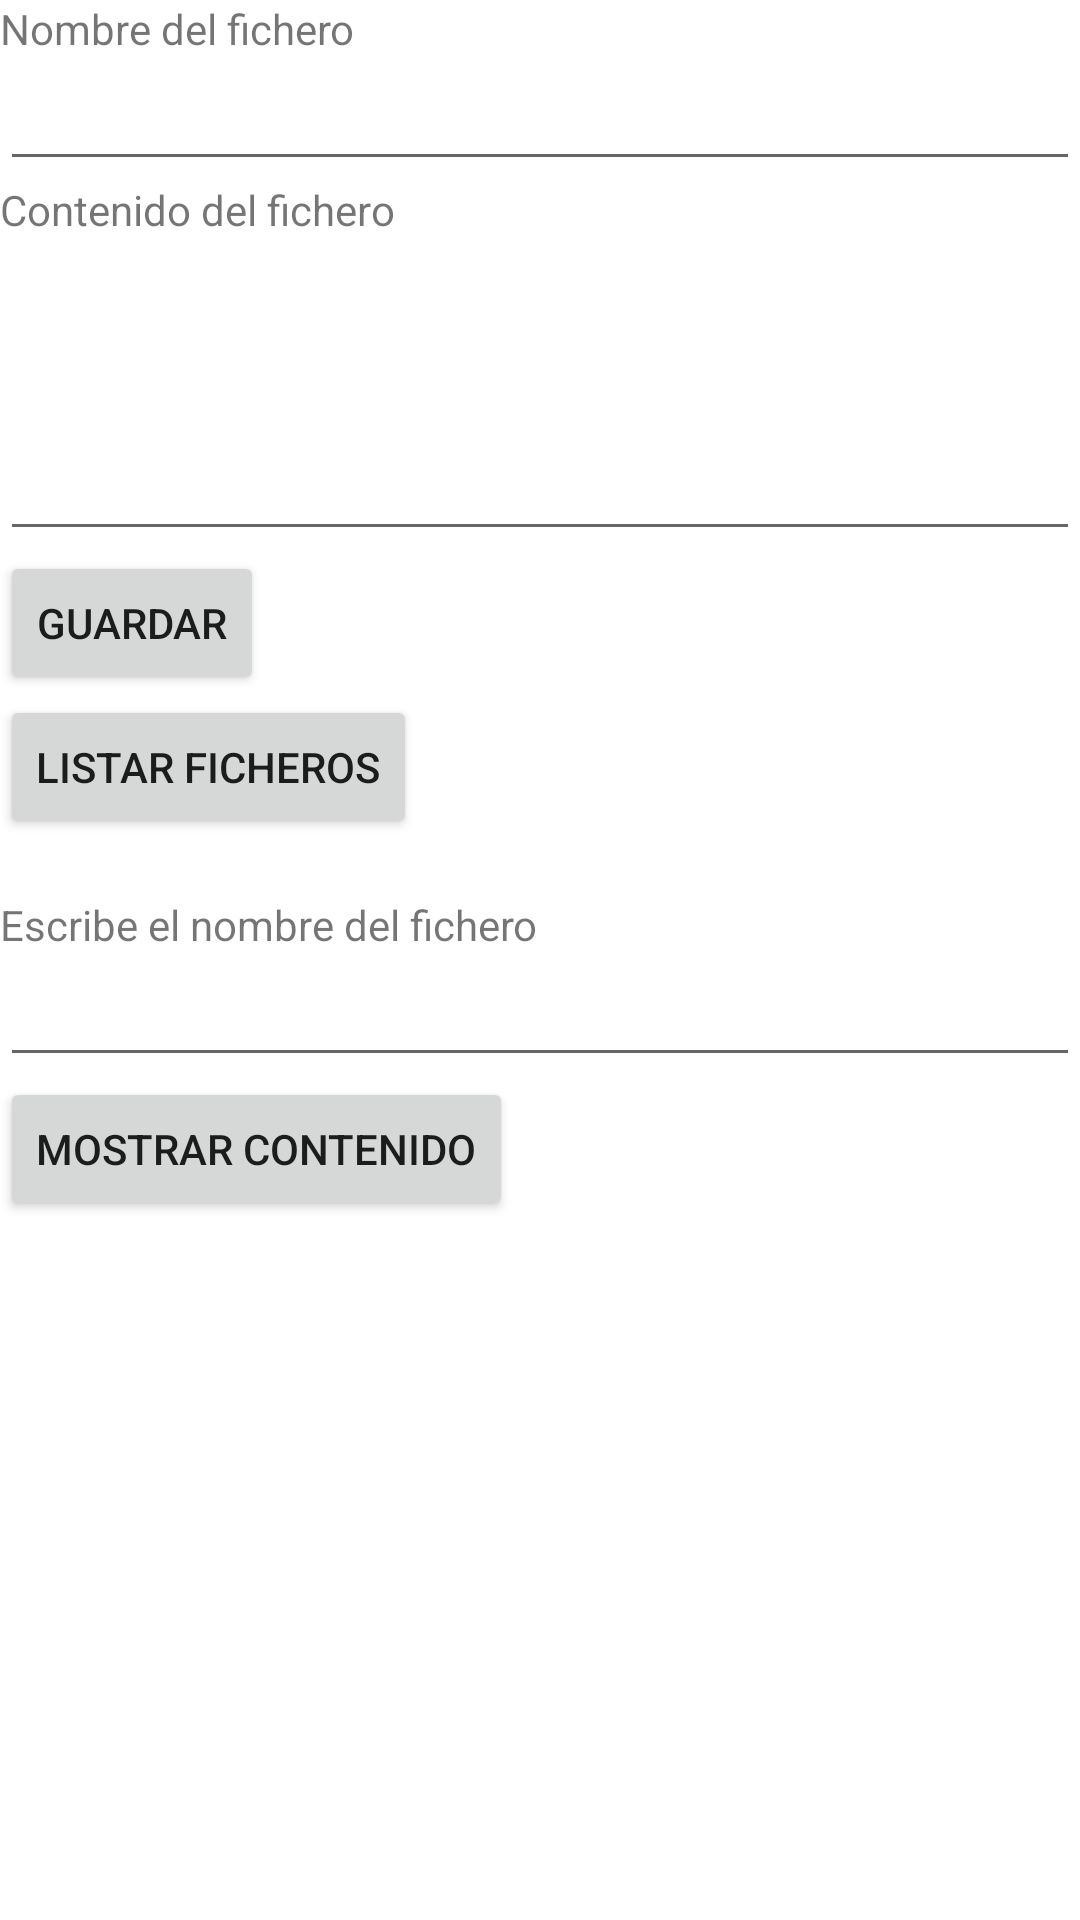

Reconstruct the res/layout file that produces this screen, plus the resources it refers to.
<!-- AndroidManifest.xml: application theme Theme.ADDPlayground -->
<!-- res/layout/activity_main.xml -->
<?xml version="1.0" encoding="utf-8"?>
<LinearLayout xmlns:android="http://schemas.android.com/apk/res/android"
    xmlns:app="http://schemas.android.com/apk/res-auto"
    xmlns:tools="http://schemas.android.com/tools"
    android:layout_width="match_parent"
    android:layout_height="match_parent"
    android:orientation="vertical"
    tools:context=".MainActivity">

    <TextView
        android:layout_width="match_parent"
        android:layout_height="wrap_content"
        android:text="@string/label_name_file" />

    <androidx.appcompat.widget.AppCompatEditText
        android:id="@+id/input_name_file"
        android:layout_width="match_parent"
        android:layout_height="wrap_content" />

    <TextView
        android:layout_width="match_parent"
        android:layout_height="wrap_content"
        android:text="@string/label_content_file" />

    <androidx.appcompat.widget.AppCompatEditText
        android:id="@+id/input_content_file"
        android:inputType="textMultiLine"
        android:lines="4"
        android:layout_width="match_parent"
        android:layout_height="wrap_content" />

    <androidx.appcompat.widget.AppCompatButton
        android:id="@+id/action_save"
        android:text="@string/label_button_save"
        android:layout_width="wrap_content"
        android:layout_height="wrap_content" />

    <androidx.appcompat.widget.AppCompatButton
        android:id="@+id/action_explorer"
        android:text="@string/label_button_explorer"
        android:layout_width="wrap_content"
        android:layout_height="wrap_content" />

    <TextView
        android:id="@+id/viewer_files"
        android:layout_width="match_parent"
        android:layout_height="wrap_content" />

    <TextView
        android:text="@string/label_select_file"
        android:layout_width="match_parent"
        android:layout_height="wrap_content" />

    <androidx.appcompat.widget.AppCompatEditText
        android:id="@+id/input_name_file_selected"
        android:layout_width="match_parent"
        android:layout_height="wrap_content" />

    <androidx.appcompat.widget.AppCompatButton
        android:id="@+id/action_show_content"
        android:text="@string/label_button_show_content"
        android:layout_width="wrap_content"
        android:layout_height="wrap_content" />

    <TextView
        android:id="@+id/text_file_content"
        android:layout_width="match_parent"
        android:layout_height="wrap_content" />

</LinearLayout>
<!-- resources referenced by this layout -->
<resources>
  <string name="label_button_explorer">Listar Ficheros</string>
  <string name="label_button_save">Guardar</string>
  <string name="label_button_show_content">Mostrar contenido</string>
  <string name="label_content_file">Contenido del fichero</string>
  <string name="label_name_file">Nombre del fichero</string>
  <string name="label_select_file">Escribe el nombre del fichero</string>
  <style name="Theme.ADDPlayground" parent="Theme.MaterialComponents.DayNight.DarkActionBar">
          
          <item name="colorPrimary">@color/purple_500</item>
          <item name="colorPrimaryVariant">@color/purple_700</item>
          <item name="colorOnPrimary">@color/white</item>
          
          <item name="colorSecondary">@color/teal_200</item>
          <item name="colorSecondaryVariant">@color/teal_700</item>
          <item name="colorOnSecondary">@color/black</item>
          
          <item name="android:statusBarColor" tools:targetApi="l">?attr/colorPrimaryVariant</item>
          
      </style>
  <!-- not gathered from this repository: default colours our renderer supplied (Android Studio template values) -->
  <color name="purple_500">#FF6200EE</color>
  <color name="purple_700">#FF3700B3</color>
  <color name="teal_200">#FF03DAC5</color>
  <color name="teal_700">#FF018786</color>
  <color name="black">#FF000000</color>
  <color name="white">#FFFFFFFF</color>
</resources>
